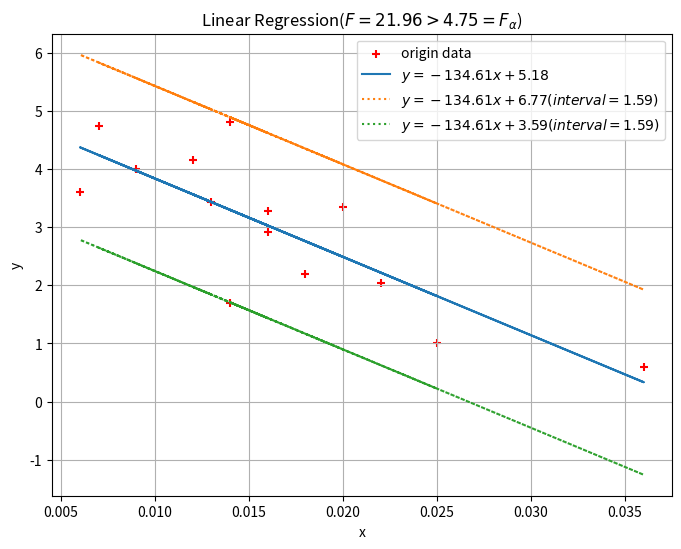

The matplotlib source for this figure:
import numpy as np
import math
import matplotlib.pyplot as plt
from scipy.stats import norm, f

def load_data():
    X = np.array([0.009, 0.013, 0.006, 0.025, 0.022, 0.007, 0.036,
                  0.014, 0.016, 0.014, 0.016, 0.012, 0.020, 0.018])
    Y = np.array([4.0, 3.44, 3.6, 1.0, 2.04, 4.74, 0.6,
                  1.7, 2.92, 4.8, 3.28, 4.16, 3.35, 2.2])
    return X, Y

def linear_regression(data, alpha):
    Y = data[0]
    X = data[1]
    xbar = np.average(X)
    ybar = np.average(Y)
    Lxy = np.sum(np.multiply(X - xbar, Y - ybar))
    Lxx = np.sum(np.multiply(X - xbar, X - xbar))
    Lyy = np.sum(np.multiply(Y - ybar, Y - ybar))
    b = Lxy / Lxx
    a = ybar - b * xbar
    print(r'y = %.2fx + %.2f' % (b, a))
    Yhat = a + b * X
    TSS = Lyy
    ESS = np.sum(np.multiply(Yhat - ybar, Yhat - ybar))
    RSS = np.sum(np.multiply(Y - Yhat, Y - Yhat))
    r2 = ESS / TSS
    r = math.sqrt(r2)
    r = r if b > 0 else -r
    print(r'r = %.3f' % (r))
    F = (len(X) - 2) * ESS / RSS
    print(r'F = %.2f' % (F))
    f_thres = f.isf(q=alpha, dfn=1, dfd=(len(X) - 2))
    print(r'F_\alpha = %.2f' % (f_thres))
    if F > f_thres:
        S_sigma = math.sqrt(RSS / (len(X) - 2))
        interval = S_sigma * norm.isf(alpha / 2)
        plt.figure(figsize=(8, 6))
        plt.scatter(X, Y, c='red', marker='+', label='origin data')
        plt.plot(X, Yhat, label=r'$y = %.2f x + %.2f$' % (b, a))
        plt.plot(X, Yhat + interval,
                 label=r'$y = %.2f x + %.2f(interval = %.2f)$' % (b, a + interval, interval), linestyle=':')
        plt.plot(X, Yhat - interval,
                 label=r'$y = %.2f x + %.2f(interval = %.2f)$' % (b, a - interval, interval), linestyle=':')
        plt.title(r'Linear Regression($F = %.2f > %.2f = F_\alpha$)' % (F, f_thres))
        plt.xlabel(r'x')
        plt.ylabel(r'y')
        plt.legend()
        plt.grid()
        plt.show()
    else:
        print('The data do not satisfy the condition of linear relationship')

if __name__ == '__main__':
    X, Y = load_data()
    linear_regression([Y, X], 0.05)

